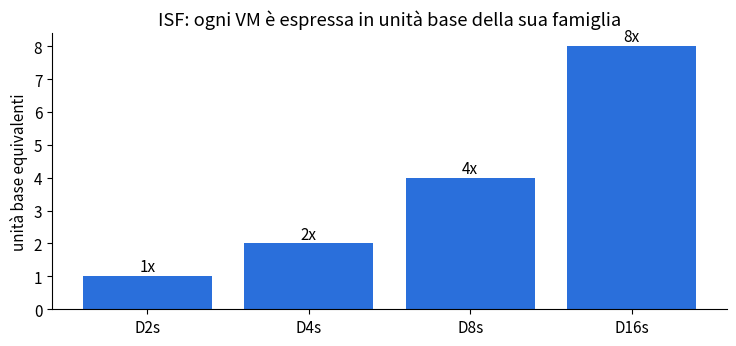
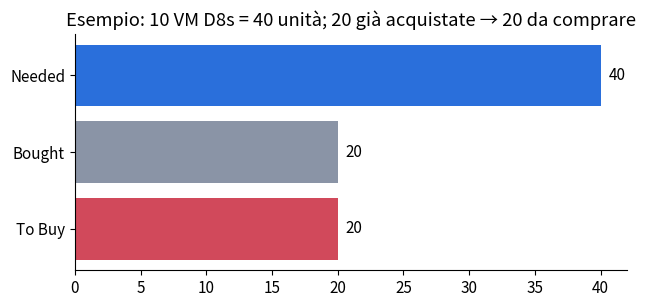
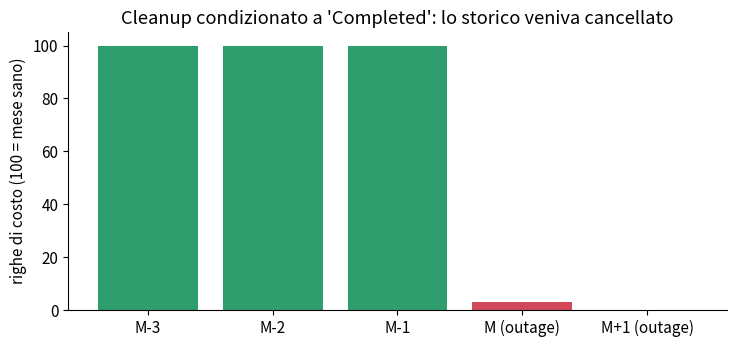

Python code for these plots, in order:
"""Genera i grafici del case study. Dati DIDATTICI/illustrativi, non dati reali del cliente."""
import matplotlib
matplotlib.use("Agg")
import matplotlib.pyplot as plt

C = {"blue": "#2a6fdb", "gray": "#8a94a6", "red": "#d1495b", "green": "#2f9e6e"}
plt.rcParams.update({"font.size": 11, "axes.spines.top": False, "axes.spines.right": False})

# 1) ISF: ratio per taglia nella stessa famiglia
fig, ax = plt.subplots(figsize=(7.5, 3.6))
labels = ["D2s", "D4s", "D8s", "D16s"]
ratios = [1, 2, 4, 8]
ax.bar(labels, ratios, color=C["blue"])
for i, r in enumerate(ratios):
    ax.text(i, r + .15, f"{r}x", ha="center")
ax.set_ylabel("unità base equivalenti")
ax.set_title("ISF: ogni VM è espressa in unità base della sua famiglia")
fig.tight_layout(); fig.savefig("isf-normalization.png", dpi=160); plt.close()

# 2) Needed vs Bought (esempio)
fig, ax = plt.subplots(figsize=(6.5, 3.2))
vals = [20, 20, 40]
ax.barh(["To Buy", "Bought", "Needed"], vals, color=[C["red"], C["gray"], C["blue"]])
for y, v in enumerate(vals):
    ax.text(v + .6, y, str(v), va="center")
ax.set_title("Esempio: 10 VM D8s = 40 unità; 20 già acquistate → 20 da comprare")
fig.tight_layout(); fig.savefig("needed-vs-bought.png", dpi=160); plt.close()

# 3) Incidente: righe per mese (100 = mese sano)
months = ["M-3", "M-2", "M-1", "M (outage)", "M+1 (outage)"]
rows = [100, 100, 100, 3, 0]
fig, ax = plt.subplots(figsize=(7.5, 3.6))
ax.bar(months, rows, color=[C["green"]] * 3 + [C["red"]] * 2)
ax.set_ylabel("righe di costo (100 = mese sano)")
ax.set_title("Cleanup condizionato a 'Completed': lo storico veniva cancellato")
fig.tight_layout(); fig.savefig("incident-row-counts.png", dpi=160); plt.close()
